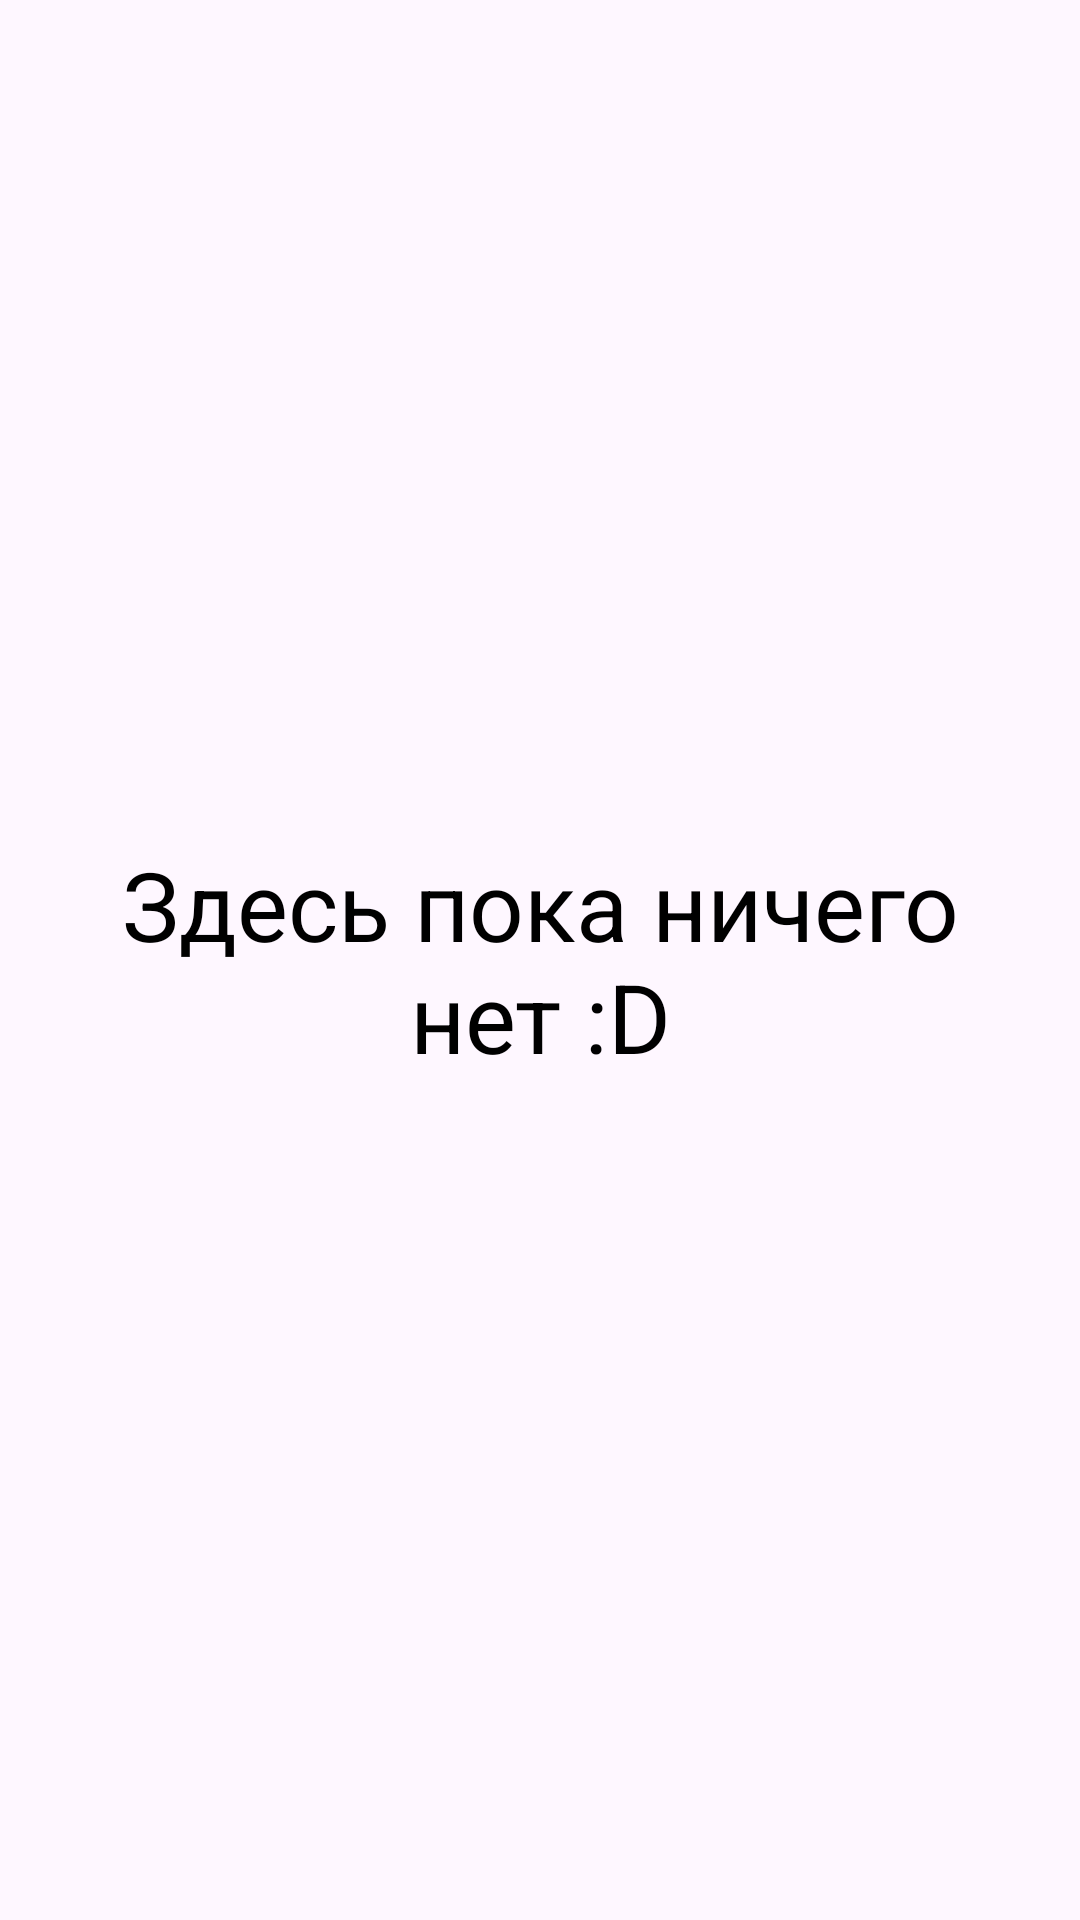

The Android layout XML behind this screen, and the referenced resources:
<!-- AndroidManifest.xml: application theme Theme.StudentApp -->
<!-- res/layout/fragment_journal.xml -->
<?xml version="1.0" encoding="utf-8"?>
<androidx.constraintlayout.widget.ConstraintLayout
    xmlns:android="http://schemas.android.com/apk/res/android"
    xmlns:app="http://schemas.android.com/apk/res-auto"
    xmlns:tools="http://schemas.android.com/tools"
    android:layout_width="match_parent"
    android:layout_height="match_parent"
    tools:context=".ui.journal.JournalFragment">

    <TextView
        android:id="@+id/text_journal"
        android:layout_width="wrap_content"
        android:layout_height="wrap_content"
        android:text="@string/emptiness"
        android:textColor="@color/black"
        android:textSize="32sp"
        android:gravity="center"
        app:layout_constraintBottom_toBottomOf="parent"
        app:layout_constraintEnd_toEndOf="parent"
        app:layout_constraintStart_toStartOf="parent"
        app:layout_constraintTop_toTopOf="parent" />
</androidx.constraintlayout.widget.ConstraintLayout>
<!-- resources referenced by this layout -->
<resources>
  <color name="black">#FF000000</color>
  <string name="emptiness">Здесь пока ничего нет :D</string>
  <style name="Theme.StudentApp" parent="Theme.Material3.Light.NoActionBar">
          
          <item name="colorPrimary">@color/purple_500</item>
          <item name="colorPrimaryVariant">@color/purple_700</item>
          <item name="colorOnPrimary">@color/white</item>
          
          <item name="colorSecondary">@color/teal_200</item>
          <item name="colorSecondaryVariant">@color/teal_700</item>
          <item name="colorOnSecondary">@color/black</item>
          
          <item name="android:statusBarColor">?attr/colorPrimaryVariant</item>
          
  
      </style>
  <color name="purple_500">#FF6200EE</color>
  <color name="purple_700">#FF3700B3</color>
  <color name="white">#FFFFFFFF</color>
  <color name="teal_200">#FF03DAC5</color>
  <color name="teal_700">#FF018786</color>
</resources>
